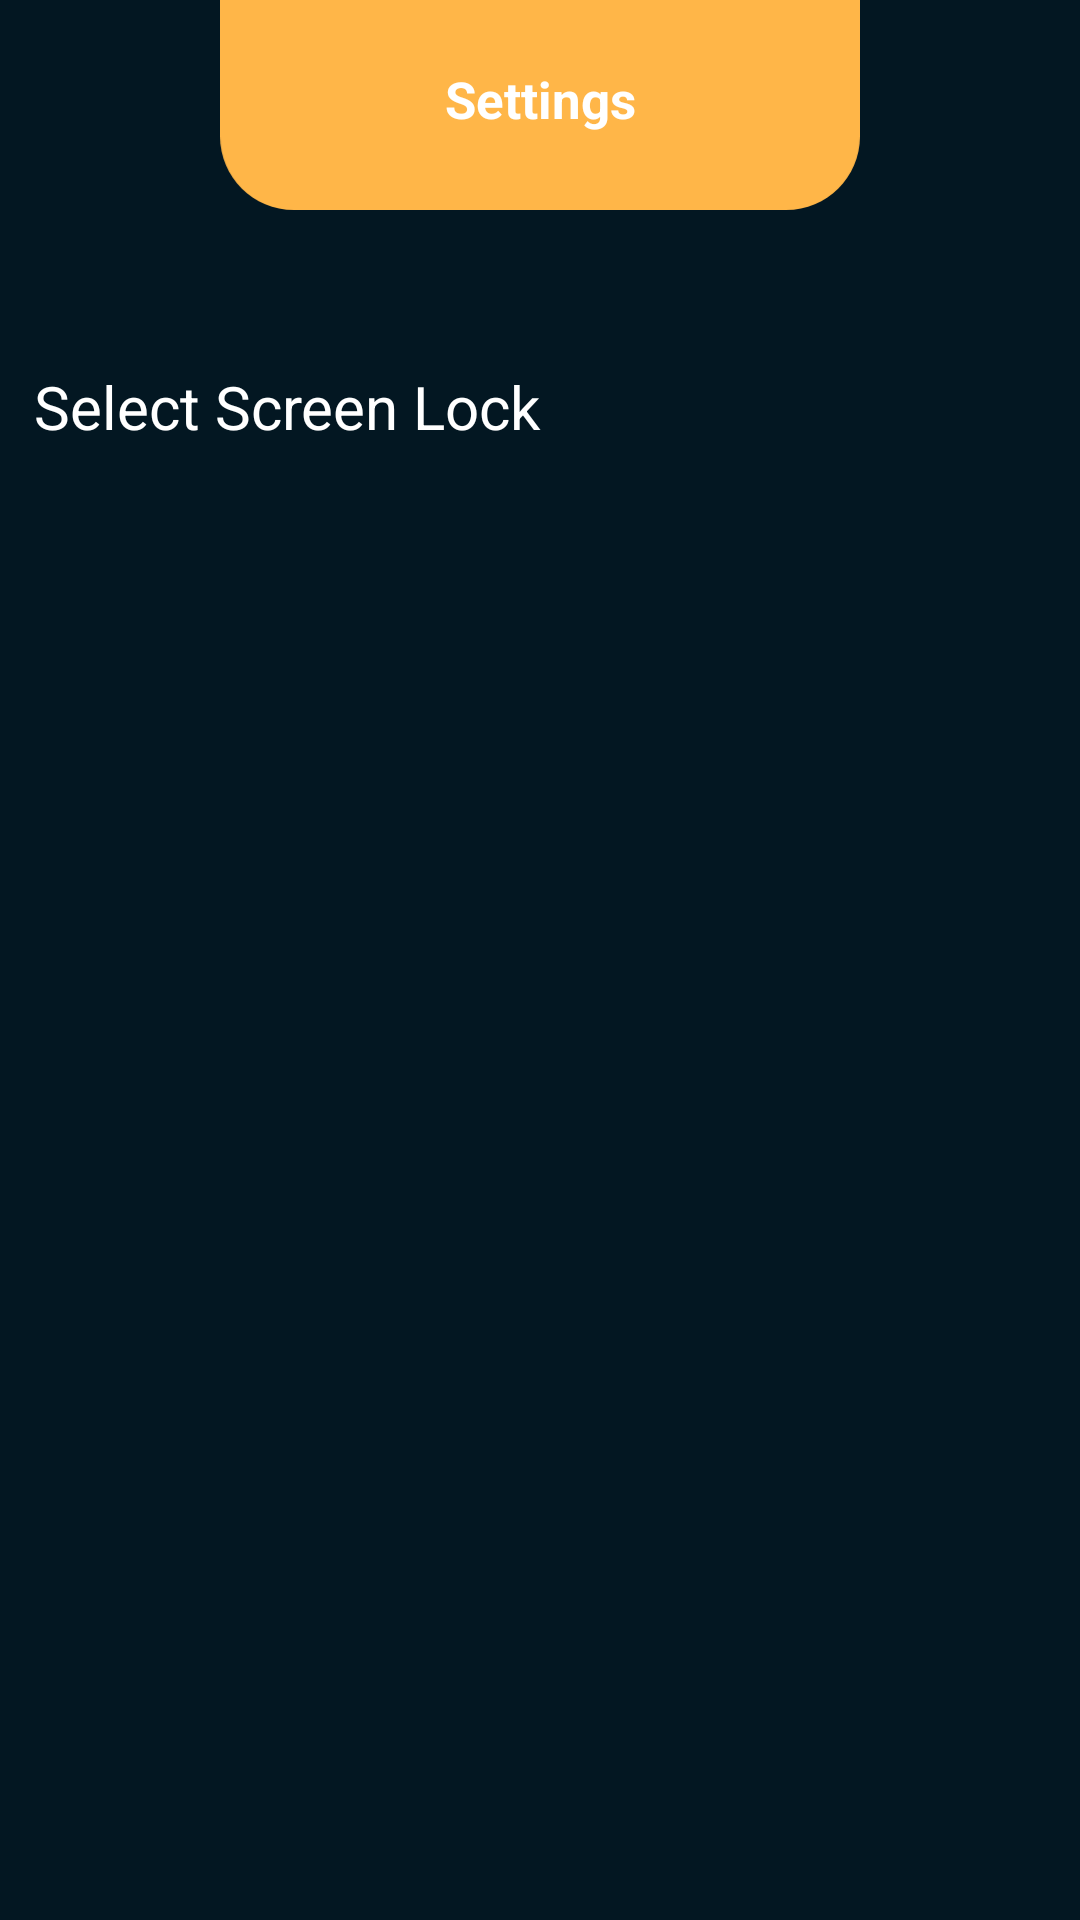

The Android layout XML behind this screen, and the referenced resources:
<!-- AndroidManifest.xml: application theme Theme.AppLock -->
<!-- res/layout/settings.xml -->
<?xml version="1.0" encoding="utf-8"?>
<androidx.constraintlayout.widget.ConstraintLayout xmlns:android="http://schemas.android.com/apk/res/android"
    xmlns:app="http://schemas.android.com/apk/res-auto"
    xmlns:tools="http://schemas.android.com/tools"
    android:layout_width="match_parent"
    android:layout_height="match_parent"
    android:background="@color/dark_blue"
    tools:context=".Settings">

    <ImageView
        android:id="@+id/imageView4"
        android:layout_width="match_parent"
        android:layout_height="70dp"
        app:layout_constraintEnd_toEndOf="parent"
        app:layout_constraintHorizontal_bias="1.0"
        app:layout_constraintStart_toStartOf="parent"
        app:layout_constraintTop_toTopOf="parent"
        app:srcCompat="@drawable/top_bar" />

    <TextView
        android:id="@+id/textView2"
        android:layout_width="126dp"
        android:layout_height="27dp"
        android:text="Settings"
        android:textAlignment="center"
        android:textColor="#FFFFFF"
        android:textSize="17sp"
        android:textStyle="bold"
        app:layout_constraintBottom_toBottomOf="@+id/imageView4"
        app:layout_constraintEnd_toEndOf="parent"
        app:layout_constraintStart_toStartOf="@+id/imageView4"
        app:layout_constraintTop_toTopOf="@+id/imageView4" />

    <TextView
        android:id="@+id/textView3"
        android:layout_width="248dp"
        android:layout_height="49dp"
        android:text="Select Screen Lock"
        android:textColor="#FFFFFF"
        android:textSize="20sp"
        app:layout_constraintBottom_toBottomOf="parent"
        app:layout_constraintEnd_toEndOf="parent"
        app:layout_constraintHorizontal_bias="0.1"
        app:layout_constraintStart_toStartOf="parent"
        app:layout_constraintTop_toBottomOf="@+id/imageView4"
        app:layout_constraintVertical_bias="0.100000024" />
</androidx.constraintlayout.widget.ConstraintLayout>
<!-- resources referenced by this layout -->
<resources>
  <color name="dark_blue">#031722</color>
  <!-- drawable top_bar (drawable) -->
  <vector xmlns:android="http://schemas.android.com/apk/res/android"
      android:width="390dp"
      android:height="128dp"
      android:viewportWidth="390"
      android:viewportHeight="128">
      <path
          android:pathData="M0,-19H390V83C390,107.85 369.85,128 345,128H45C20.15,128 0,107.85 0,83V-19Z"
          android:fillColor="@color/orange_domino"/>
  </vector>
  <style name="Theme.AppLock" parent="Theme.MaterialComponents.DayNight.NoActionBar">
          
          <item name="colorPrimary">@color/light_green</item>
          <item name="colorPrimaryVariant">@color/purple_700</item>
          <item name="colorOnPrimary">@color/white</item>
          
          <item name="colorSecondary">@color/teal_200</item>
          <item name="colorSecondaryVariant">@color/teal_700</item>
          <item name="colorOnSecondary">@color/black</item>
          
          <item name="android:statusBarColor">?attr/colorPrimaryVariant</item>
          
      </style>
  <color name="orange_domino">#FFB648</color>
  <color name="light_green">#64c097</color>
  <color name="purple_700">#FF3700B3</color>
  <color name="white">#FFFFFFFF</color>
  <color name="teal_200">#FF03DAC5</color>
  <color name="teal_700">#FF018786</color>
  <color name="black">#FF000000</color>
</resources>
